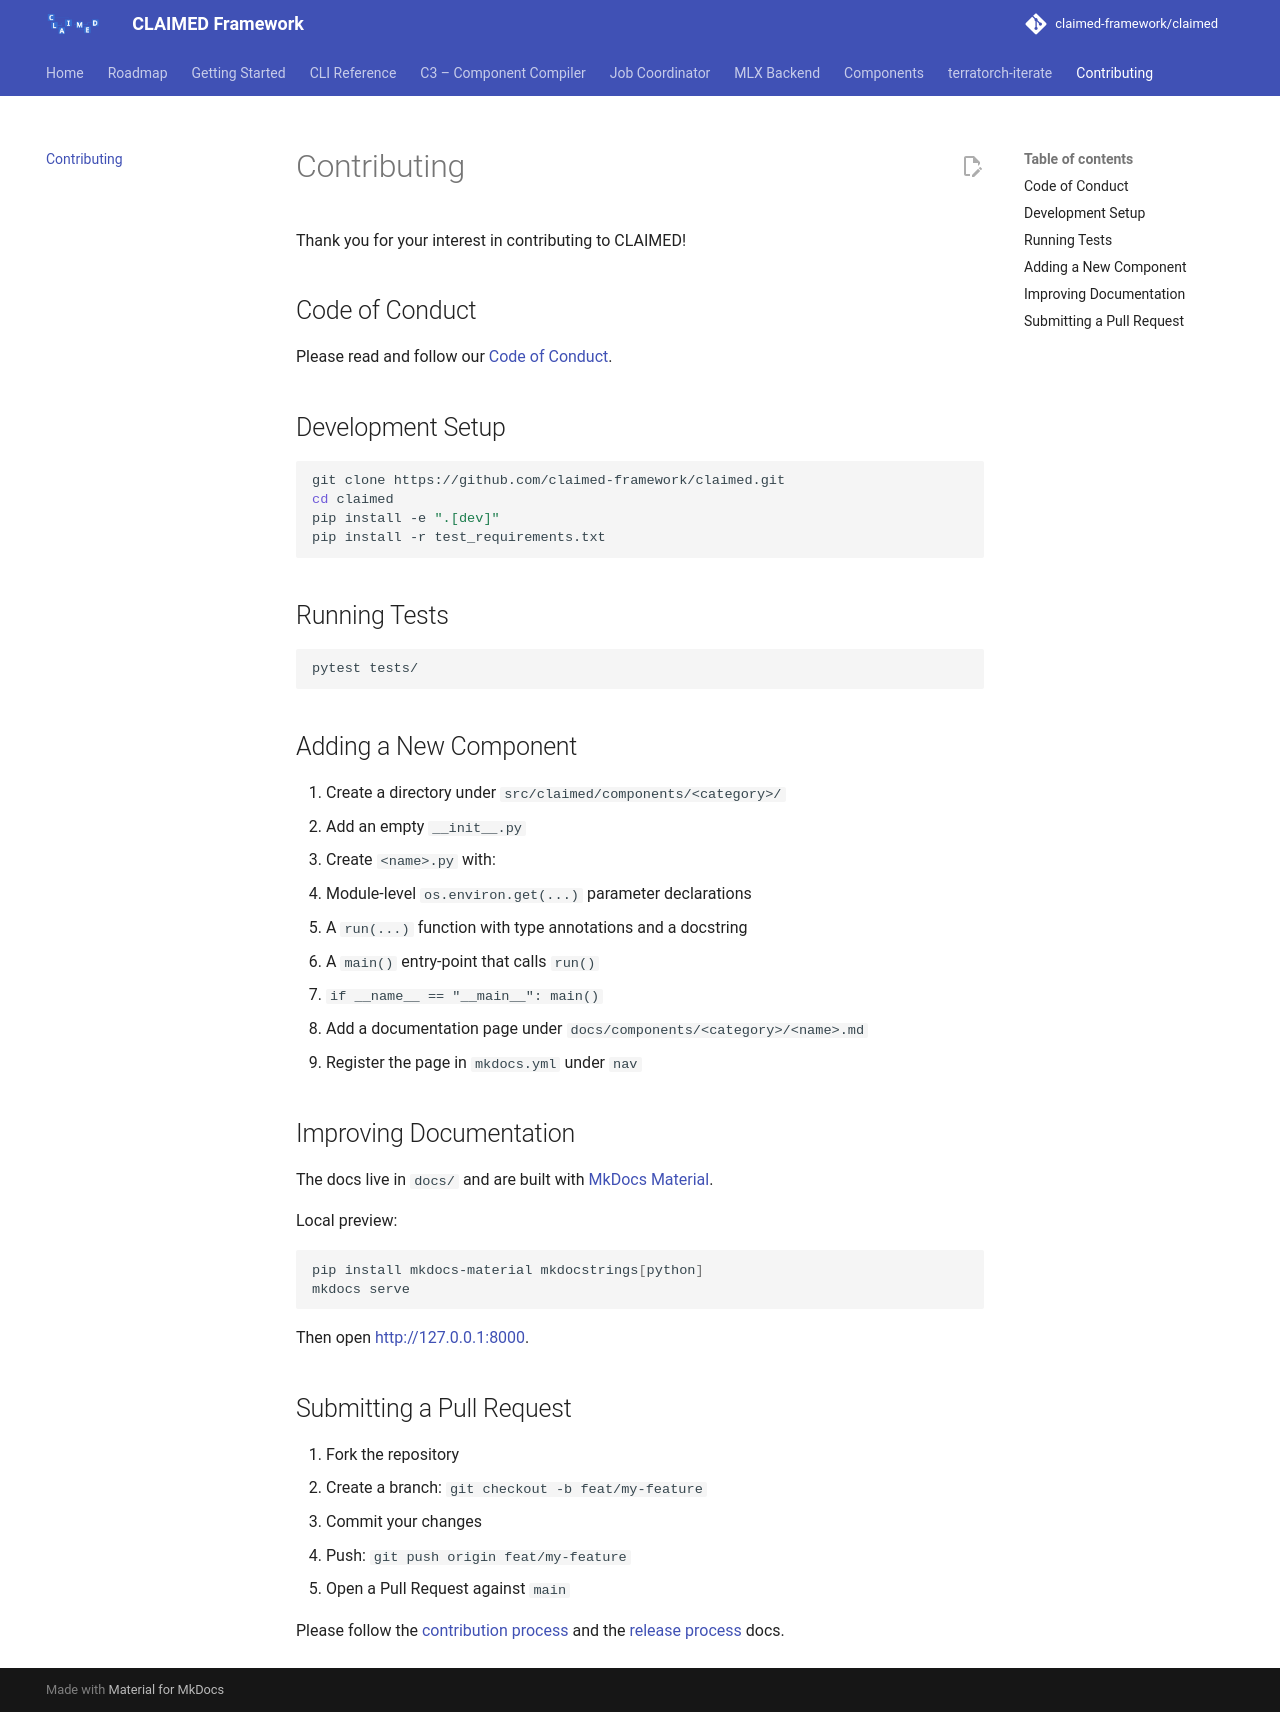

repository: claimed-framework/claimed · page: dev/contributing/index.html · generator: mkdocs

<!--
{% comment %}
Copyright 2018-2022 IBM

Licensed under the Apache License, Version 2.0 (the "License");
you may not use this file except in compliance with the License.
You may obtain a copy of the License at

http://www.apache.org/licenses/LICENSE-2.0

Unless required by applicable law or agreed to in writing, software
distributed under the License is distributed on an "AS IS" BASIS,
WITHOUT WARRANTIES OR CONDITIONS OF ANY KIND, either express or implied.
See the License for the specific language governing permissions and
limitations under the License.
{% endcomment %}
-->

# Contributing

Welcome to CLAIMED! If you are interested in contributing to the [CLAIMED code repo](README.md)
then check out the [Contribution Process](https://github.com/claimed-framework/claimed/blob/main/contribution_process.md) and
the [Code of Conduct](https://github.com/claimed-framework/component-library/blob/master/CODE_OF_CONDUCT.md).

The [CLAIMED community repo](https://github.com/elyra-ai/community) contains information on how the community
is organized and other information that is pertinent to contributing.

### Getting Started

It's encouraged that you look under the [Issues](https://github.com/claimed-framework/component-library/issues) tab for contribution opportunities.
